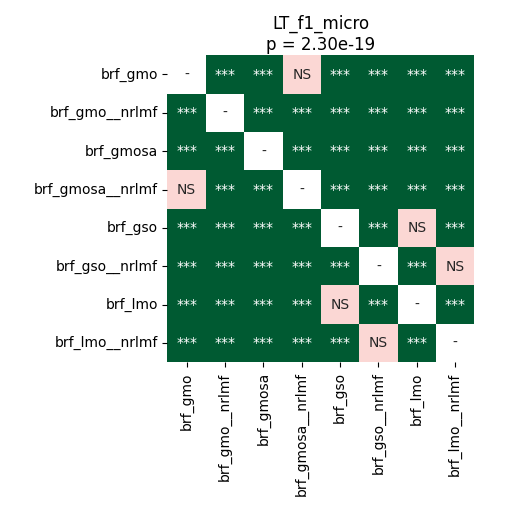

The data file committed next to this chart (first rows):
	brf_gmo	brf_gmo__nrlmf	brf_gmosa	brf_gmosa__nrlmf	brf_gso	brf_gso__nrlmf	brf_lmo	brf_lmo__nrlmf
brf_gmo	1.0	3.5603841145833336e-05	3.5603841145833336e-05	0.9399	3.5603841145833336e-05	3.5603841145833336e-05	3.5603841145833336e-05	3.5603841145833336e-05
brf_gmo__nrlmf	3.5603841145833336e-05	1.0	3.5603841145833336e-05	3.5603841145833336e-05	3.5603841145833336e-05	3.5603841145833336e-05	3.5603841145833336e-05	3.5603841145833336e-05
brf_gmosa	3.5603841145833336e-05	3.5603841145833336e-05	1.0	3.5603841145833336e-05	3.5603841145833336e-05	3.5603841145833336e-05	3.5603841145833336e-05	3.5603841145833336e-05
brf_gmosa__nrlmf	0.9399	3.5603841145833336e-05	3.5603841145833336e-05	1.0	3.5603841145833336e-05	3.5603841145833336e-05	0.0003418	3.5603841145833336e-05
brf_gso	3.5603841145833336e-05	3.5603841145833336e-05	3.5603841145833336e-05	3.5603841145833336e-05	1.0	3.5603841145833336e-05	0.3752	3.5603841145833336e-05
brf_gso__nrlmf	3.5603841145833336e-05	3.5603841145833336e-05	3.5603841145833336e-05	3.5603841145833336e-05	3.5603841145833336e-05	1.0	3.5603841145833336e-05	0.8513
brf_lmo	3.5603841145833336e-05	3.5603841145833336e-05	3.5603841145833336e-05	0.0003418	0.3752	3.5603841145833336e-05	1.0	3.5603841145833336e-05
brf_lmo__nrlmf	3.5603841145833336e-05	3.5603841145833336e-05	3.5603841145833336e-05	3.5603841145833336e-05	3.5603841145833336e-05	0.8513	3.5603841145833336e-05	1.0
